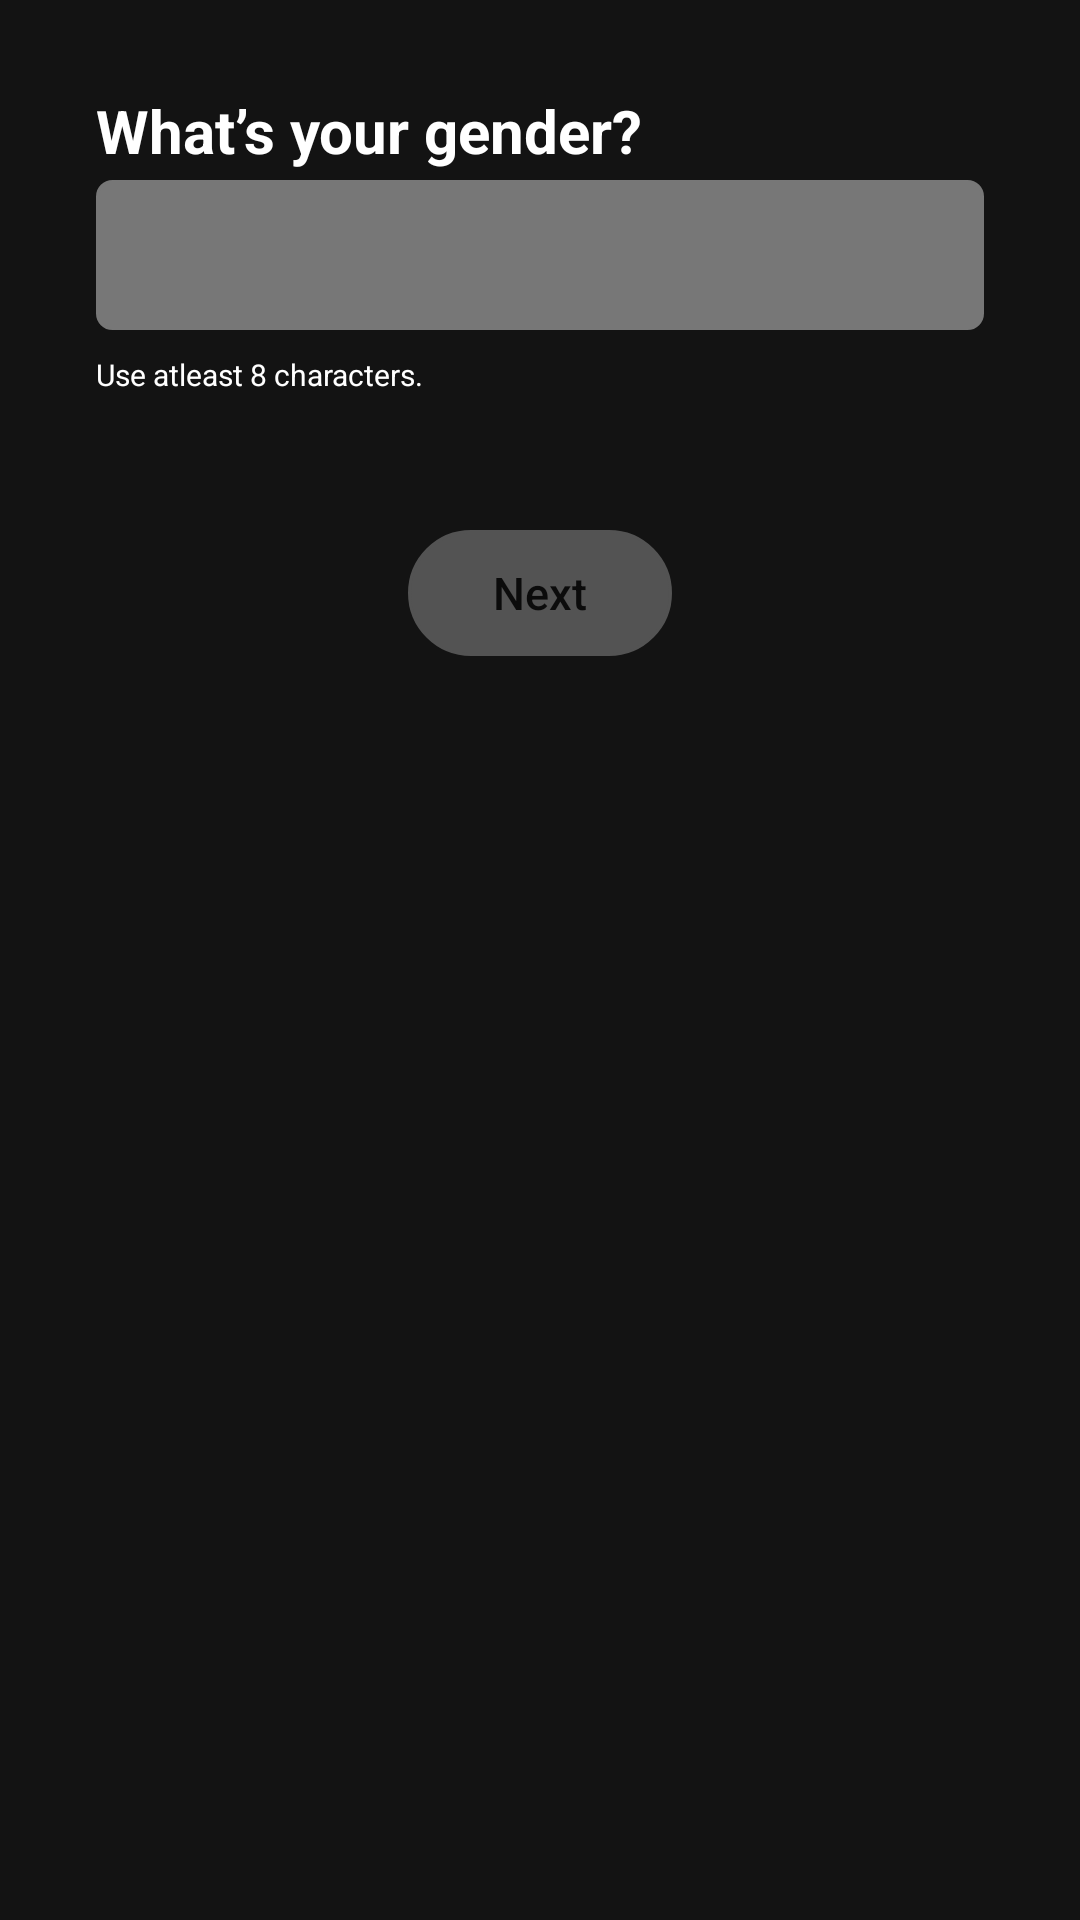

Layout XML and referenced resources for this Android screen:
<!-- AndroidManifest.xml: application theme Theme.BaseProjectAndroid -->
<!-- res/layout/fragment_gender.xml -->
<?xml version="1.0" encoding="utf-8"?>
<layout xmlns:android="http://schemas.android.com/apk/res/android"
    xmlns:app="http://schemas.android.com/apk/res-auto"
    xmlns:tools="http://schemas.android.com/tools">

    <data>

    </data>

    <androidx.constraintlayout.widget.ConstraintLayout
        android:layout_width="match_parent"
        android:layout_height="match_parent"
        android:background="@color/bg_app">

        <TextView
            android:id="@+id/textView2"
            android:layout_width="wrap_content"
            android:layout_height="30dp"
            android:layout_marginStart="32dp"
            android:layout_marginTop="30dp"
            android:text="What’s your gender?"
            android:textColor="@color/white"
            android:textSize="20sp"
            android:textStyle="bold"
            app:layout_constraintStart_toStartOf="parent"
            app:layout_constraintTop_toTopOf="parent" />

        <EditText
            android:id="@+id/button"
            android:layout_width="match_parent"
            android:layout_height="50dp"
            android:layout_marginHorizontal="32dp"
            android:backgroundTint="#777777"
            android:paddingHorizontal="10dp"
            android:textSize="15sp"
            android:background="@drawable/shape_bg_app_edit_text"
            app:layout_constraintEnd_toEndOf="parent"
            app:layout_constraintStart_toStartOf="parent"
            app:layout_constraintTop_toBottomOf="@+id/textView2" />

        <TextView
            android:id="@+id/textView4"
            android:layout_width="wrap_content"
            android:layout_height="wrap_content"
            android:layout_marginStart="32dp"
            android:layout_marginTop="8dp"
            android:text="Use atleast 8 characters."
            android:textColor="@color/white"
            android:textSize="10sp"
            app:layout_constraintStart_toStartOf="parent"
            app:layout_constraintTop_toBottomOf="@+id/button" />

        <Button
            android:id="@+id/btnNext"
            android:layout_width="wrap_content"
            android:layout_height="42dp"
            android:background="@drawable/shape_bg_app_button"
            android:backgroundTint="#535353"
            android:text="Next"
            android:textSize="15sp"
            android:textAllCaps="false"
            android:layout_marginTop="45dp"

            app:layout_constraintEnd_toEndOf="parent"
            app:layout_constraintStart_toStartOf="parent"
            app:layout_constraintTop_toBottomOf="@+id/textView4" />

    </androidx.constraintlayout.widget.ConstraintLayout>
</layout>
<!-- resources referenced by this layout -->
<resources>
  <color name="bg_app">#131313</color>
  <color name="white">#FFFFFFFF</color>
  <!-- drawable shape_bg_app_button (drawable) -->
  <?xml version="1.0" encoding="utf-8"?>
  <shape xmlns:android="http://schemas.android.com/apk/res/android"
      android:shape="rectangle">
      <corners android:radius="25dp"/>
      <stroke
          android:color="@color/white"
          android:width="1dp"/>
  </shape>
  <!-- drawable shape_bg_app_edit_text (drawable) -->
  <?xml version="1.0" encoding="utf-8"?>
  <shape xmlns:android="http://schemas.android.com/apk/res/android"
      android:shape="rectangle">
      <corners android:radius="5dp"/>
      <stroke
          android:color="@color/white"
          android:width="1dp"/>
  </shape>
  <style name="Theme.BaseProjectAndroid" parent="Theme.MaterialComponents.DayNight.NoActionBar">
          
          <item name="colorPrimary">@color/purple_500</item>
          <item name="colorPrimaryVariant">@color/purple_700</item>
          <item name="colorOnPrimary">@color/white</item>
          
          <item name="colorSecondary">@color/teal_200</item>
          <item name="colorSecondaryVariant">@color/teal_700</item>
          <item name="colorOnSecondary">@color/black</item>
          
          <item name="android:statusBarColor" tools:targetApi="l">?attr/colorPrimaryVariant</item>
          <item name="android:windowBackground">@color/black</item>
          
      </style>
  <color name="purple_500">#FF6200EE</color>
  <color name="purple_700">#FF3700B3</color>
  <color name="teal_200">#FF03DAC5</color>
  <color name="teal_700">#FF018786</color>
  <color name="black">#FF000000</color>
</resources>
